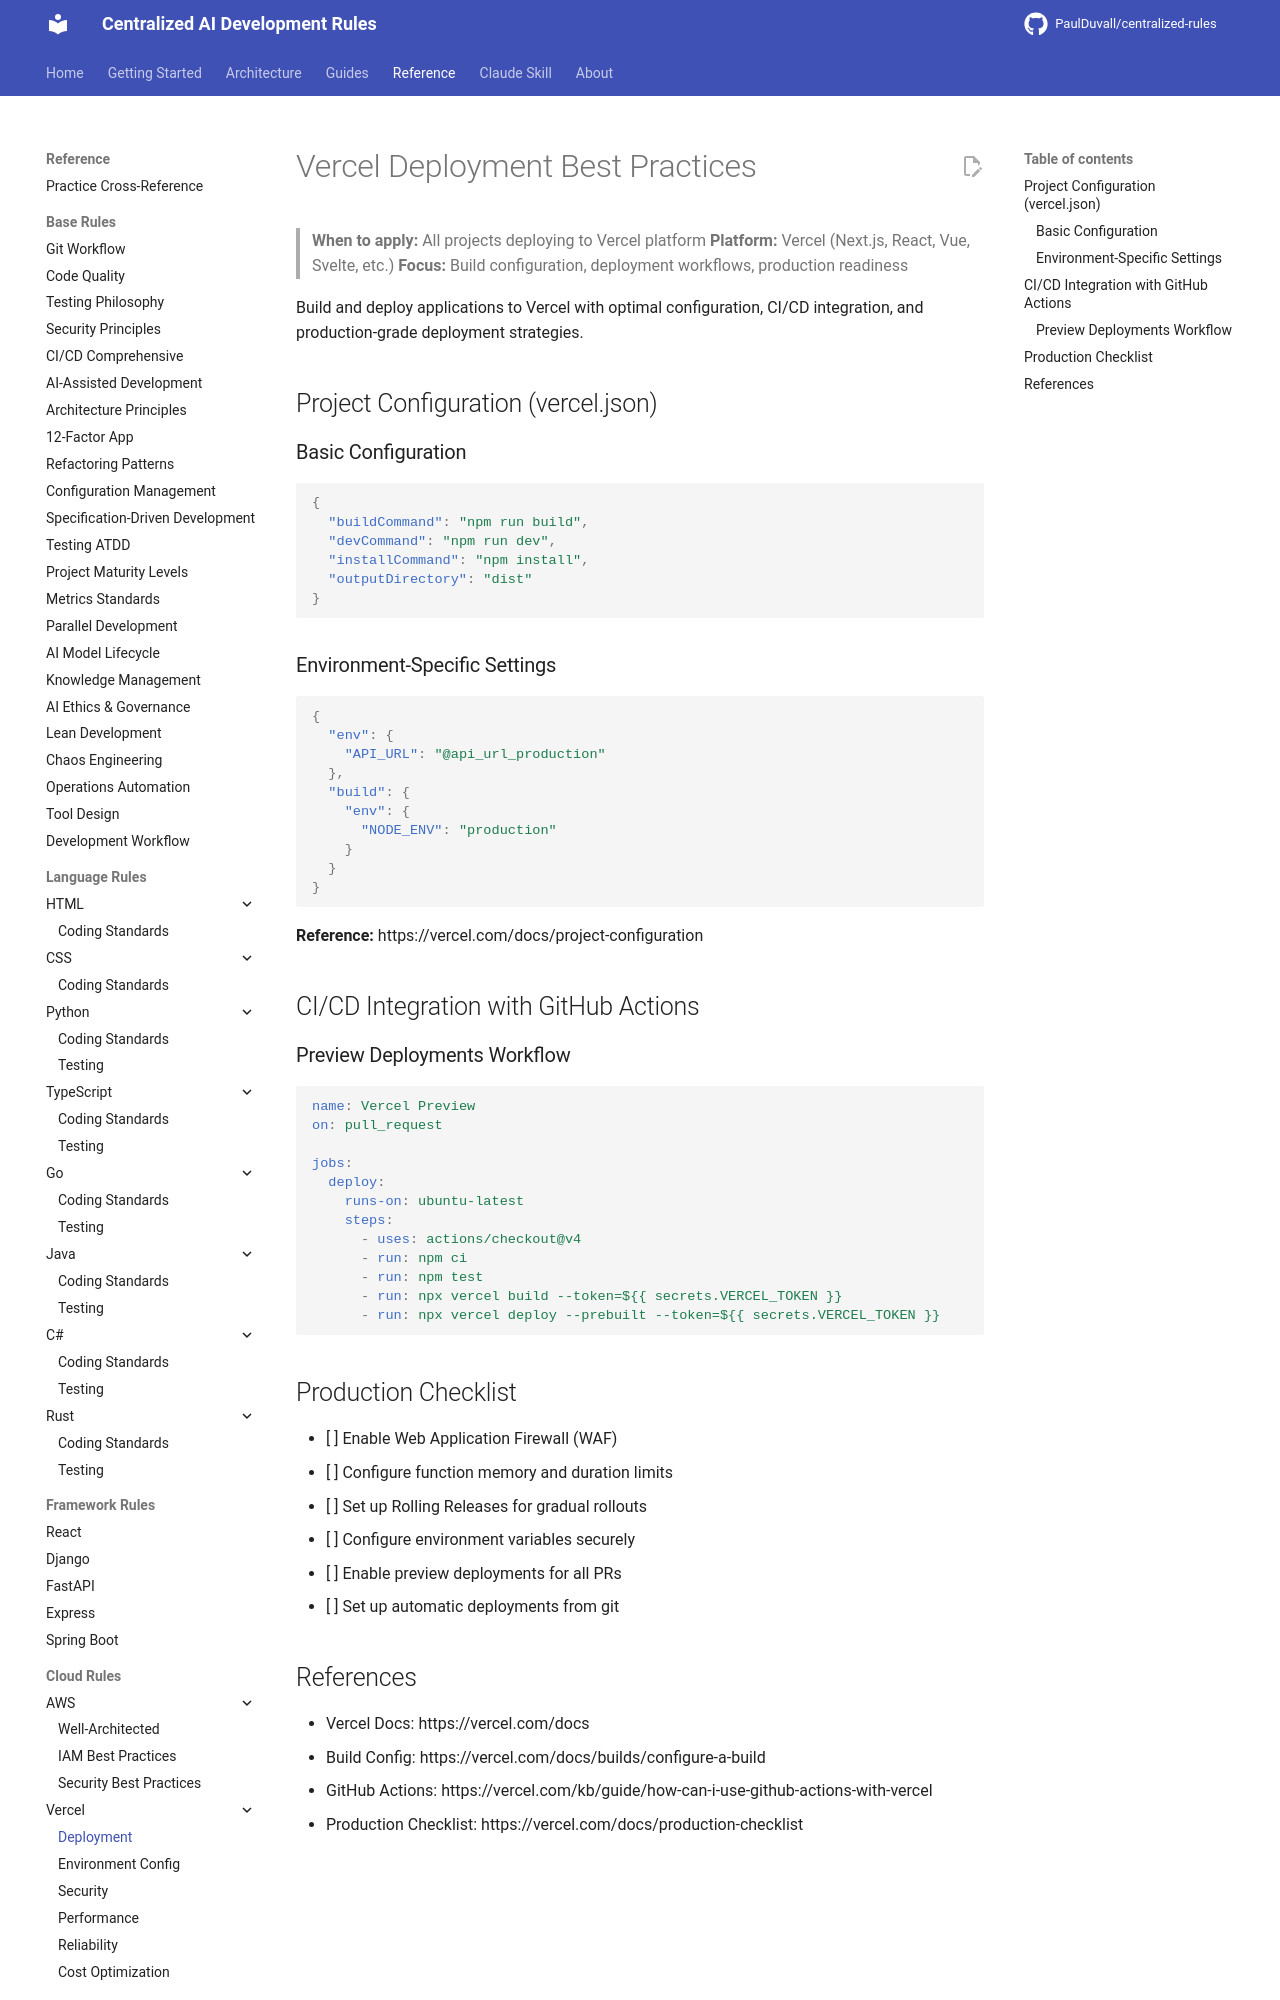

repository: PaulDuvall/centralized-rules · page: cloud/vercel/deployment-best-practices/index.html · generator: mkdocs

# Vercel Deployment Best Practices

> **When to apply:** All projects deploying to Vercel platform
> **Platform:** Vercel (Next.js, React, Vue, Svelte, etc.)
> **Focus:** Build configuration, deployment workflows, production readiness

Build and deploy applications to Vercel with optimal configuration, CI/CD integration, and production-grade deployment strategies.

## Project Configuration (vercel.json)

### Basic Configuration

```json
{
  "buildCommand": "npm run build",
  "devCommand": "npm run dev",
  "installCommand": "npm install",
  "outputDirectory": "dist"
}
```

### Environment-Specific Settings

```json
{
  "env": {
    "API_URL": "@api_url_production"
  },
  "build": {
    "env": {
      "NODE_ENV": "production"
    }
  }
}
```

**Reference:** https://vercel.com/docs/project-configuration

## CI/CD Integration with GitHub Actions

### Preview Deployments Workflow

```yaml
name: Vercel Preview
on: pull_request

jobs:
  deploy:
    runs-on: ubuntu-latest
    steps:
      - uses: actions/checkout@v4
      - run: npm ci
      - run: npm test
      - run: npx vercel build --token=${{ secrets.VERCEL_TOKEN }}
      - run: npx vercel deploy --prebuilt --token=${{ secrets.VERCEL_TOKEN }}
```

## Production Checklist

- [ ] Enable Web Application Firewall (WAF)
- [ ] Configure function memory and duration limits
- [ ] Set up Rolling Releases for gradual rollouts
- [ ] Configure environment variables securely
- [ ] Enable preview deployments for all PRs
- [ ] Set up automatic deployments from git
